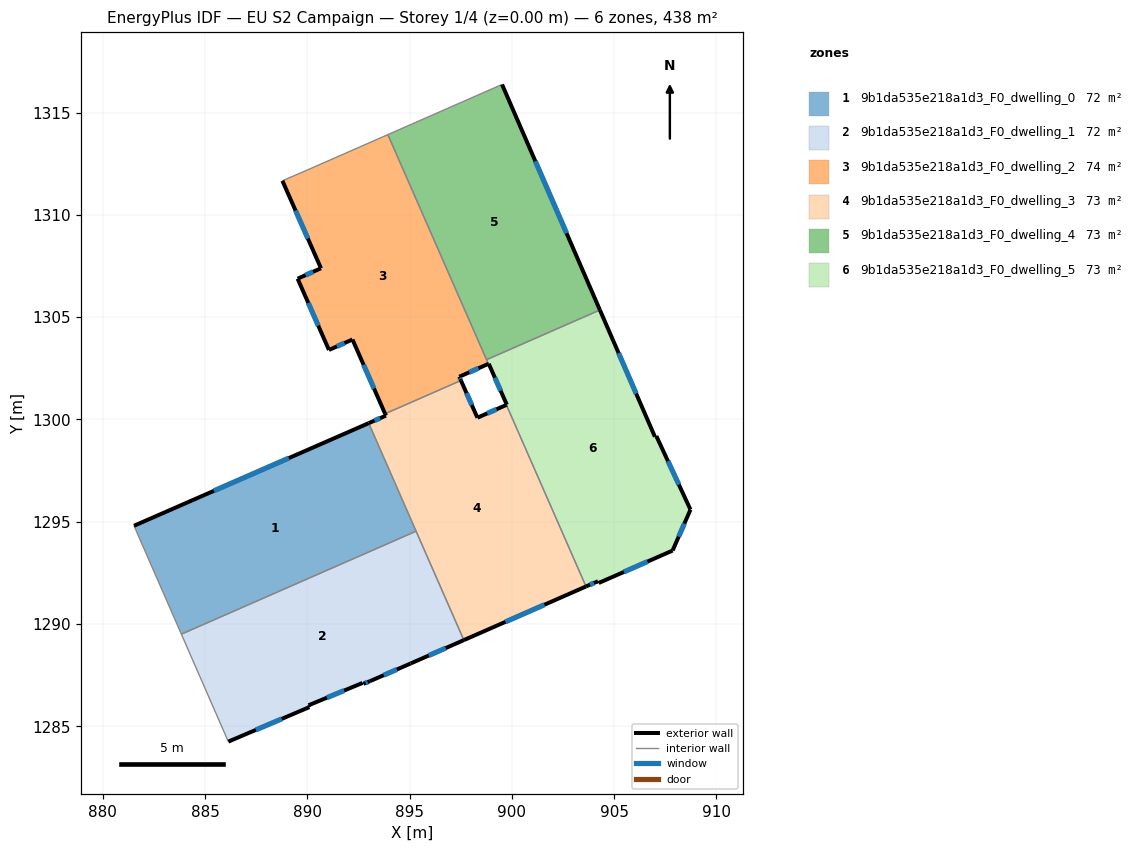
=== STOREY PLAN SPEC (per zone: floor XY polygon, exterior-wall plan segments, windows/doors) ===
zone 1: 9b1da535e218a1d3_F0_dwelling_0  (72.3 m²)
  floor: (893.00, 1299.82) (895.32, 1294.54) (883.84, 1289.51) (881.53, 1294.80)
  exterior wall: (893.00, 1299.82) – (881.53, 1294.80)  [12.5 m]
    window: (889.10, 1298.11) – (885.43, 1296.51)  [3.8 m²]
  interior walls: 3
zone 2: 9b1da535e218a1d3_F0_dwelling_1  (72.3 m²)
  floor: (895.32, 1294.54) (897.65, 1289.22) (895.06, 1288.08) (893.06, 1287.21) (892.74, 1287.08) (892.70, 1287.12) (890.06, 1286.03) (890.10, 1285.94) (886.14, 1284.25) (883.84, 1289.51)
  exterior wall: (890.06, 1286.03) – (892.70, 1287.12)  [2.9 m]
    window: (890.96, 1286.40) – (891.80, 1286.75)  [0.9 m²]
  exterior wall: (890.10, 1285.94) – (890.06, 1286.03)  [0.1 m]
  exterior wall: (886.14, 1284.25) – (890.10, 1285.94)  [4.3 m]
    window: (887.49, 1284.83) – (888.75, 1285.37)  [1.3 m²]
  exterior wall: (895.06, 1288.08) – (897.65, 1289.22)  [2.8 m]
    window: (895.94, 1288.46) – (896.77, 1288.83)  [0.9 m²]
  exterior wall: (893.06, 1287.21) – (895.06, 1288.08)  [2.2 m]
    window: (893.74, 1287.50) – (894.38, 1287.78)  [0.7 m²]
  exterior wall: (892.74, 1287.08) – (893.06, 1287.21)  [0.3 m]
    window: (892.85, 1287.12) – (892.95, 1287.16)  [0.1 m²]
  exterior wall: (892.70, 1287.12) – (892.74, 1287.08)  [0.1 m]
  interior walls: 3
zone 3: 9b1da535e218a1d3_F0_dwelling_2  (74.3 m²)
  floor: (893.94, 1313.92) (898.85, 1302.72) (897.43, 1302.09) (897.51, 1301.91) (893.80, 1300.28) (892.21, 1303.91) (891.06, 1303.40) (889.53, 1306.88) (890.67, 1307.39) (888.78, 1311.67) (889.96, 1312.18)
  exterior wall: (897.43, 1302.09) – (898.85, 1302.72)  [1.6 m]
    window: (897.91, 1302.30) – (898.37, 1302.51)  [0.5 m²]
  exterior wall: (897.51, 1301.91) – (897.43, 1302.09)  [0.2 m]
    window: (897.48, 1301.97) – (897.46, 1302.03)  [0.1 m²]
  exterior wall: (892.21, 1303.91) – (893.80, 1300.28)  [4.0 m]
    window: (892.75, 1302.67) – (893.26, 1301.52)  [1.2 m²]
  exterior wall: (891.06, 1303.40) – (892.21, 1303.91)  [1.3 m]
    window: (891.45, 1303.57) – (891.82, 1303.74)  [0.4 m²]
  exterior wall: (889.53, 1306.88) – (891.06, 1303.40)  [3.8 m]
    window: (890.05, 1305.70) – (890.54, 1304.59)  [1.2 m²]
  exterior wall: (890.67, 1307.39) – (889.53, 1306.88)  [1.2 m]
    window: (890.28, 1307.22) – (889.92, 1307.06)  [0.4 m²]
  exterior wall: (888.78, 1311.67) – (890.67, 1307.39)  [4.7 m]
    window: (889.43, 1310.21) – (890.03, 1308.85)  [1.4 m²]
  interior walls: 5
zone 4: 9b1da535e218a1d3_F0_dwelling_3  (73.0 m²)
  floor: (899.73, 1300.71) (903.62, 1291.84) (897.65, 1289.22) (893.00, 1299.82) (893.84, 1300.19) (893.80, 1300.28) (897.51, 1301.91) (898.31, 1300.09)
  exterior wall: (898.31, 1300.09) – (897.51, 1301.91)  [2.0 m]
    window: (898.04, 1300.71) – (897.78, 1301.29)  [0.6 m²]
  exterior wall: (899.73, 1300.71) – (898.31, 1300.09)  [1.5 m]
    window: (899.25, 1300.50) – (898.80, 1300.30)  [0.5 m²]
  exterior wall: (897.65, 1289.22) – (903.62, 1291.84)  [6.5 m]
    window: (899.68, 1290.11) – (901.59, 1290.95)  [2.0 m²]
  exterior wall: (893.84, 1300.19) – (893.00, 1299.82)  [0.9 m]
    window: (893.56, 1300.06) – (893.29, 1299.95)  [0.3 m²]
  exterior wall: (893.80, 1300.28) – (893.84, 1300.19)  [0.1 m]
  interior walls: 4
zone 5: 9b1da535e218a1d3_F0_dwelling_4  (73.0 m²)
  floor: (899.52, 1316.38) (904.30, 1305.35) (898.76, 1302.92) (893.94, 1313.92)
  exterior wall: (904.30, 1305.35) – (899.52, 1316.38)  [12.0 m]
    window: (902.68, 1309.10) – (901.15, 1312.63)  [3.7 m²]
  interior walls: 3
zone 6: 9b1da535e218a1d3_F0_dwelling_5  (73.0 m²)
  floor: (904.30, 1305.35) (906.99, 1299.16) (907.06, 1299.19) (908.73, 1295.59) (907.86, 1293.59) (904.24, 1292.01) (904.21, 1292.09) (903.62, 1291.84) (899.73, 1300.71) (899.75, 1300.72) (898.87, 1302.73) (898.85, 1302.72) (898.76, 1302.92)
  exterior wall: (903.62, 1291.84) – (904.21, 1292.09)  [0.6 m]
    window: (903.82, 1291.93) – (904.01, 1292.01)  [0.2 m²]
  exterior wall: (899.75, 1300.72) – (899.73, 1300.71)  [0.0 m]
  exterior wall: (898.87, 1302.73) – (899.75, 1300.72)  [2.2 m]
    window: (899.17, 1302.04) – (899.45, 1301.40)  [0.7 m²]
  exterior wall: (898.85, 1302.72) – (898.87, 1302.73)  [0.0 m]
  exterior wall: (906.99, 1299.16) – (904.30, 1305.35)  [6.8 m]
    window: (906.08, 1301.27) – (905.22, 1303.24)  [2.1 m²]
  exterior wall: (907.06, 1299.19) – (906.99, 1299.16)  [0.1 m]
  exterior wall: (908.73, 1295.59) – (907.06, 1299.19)  [4.0 m]
    window: (908.16, 1296.82) – (907.63, 1297.97)  [1.2 m²]
  exterior wall: (907.86, 1293.59) – (908.73, 1295.59)  [2.2 m]
    window: (908.15, 1294.27) – (908.43, 1294.91)  [0.7 m²]
  exterior wall: (904.24, 1292.01) – (907.86, 1293.59)  [3.9 m]
    window: (905.47, 1292.55) – (906.63, 1293.05)  [1.2 m²]
  exterior wall: (904.21, 1292.09) – (904.24, 1292.01)  [0.1 m]
  interior walls: 3

=== DERIVED (storey summary) ===
Building: EU S2 Campaign
Storey: 1 of 4  (floor level z = 0.00 m)
Storey gross floor area: 437.8 m²
Zones on this storey: 6
  - 9b1da535e218a1d3_F0_dwelling_0: floor 72.3 m²; exterior wall 12.5 m (37.6 m²); 1 window(s) 3.8 m²; WWR 10.2%
  - 9b1da535e218a1d3_F0_dwelling_1: floor 72.3 m²; exterior wall 12.7 m (38.0 m²); 5 window(s) 3.8 m²; WWR 10.1%
  - 9b1da535e218a1d3_F0_dwelling_2: floor 74.3 m²; exterior wall 16.7 m (50.1 m²); 7 window(s) 5.1 m²; WWR 10.2%
  - 9b1da535e218a1d3_F0_dwelling_3: floor 73.0 m²; exterior wall 11.1 m (33.2 m²); 4 window(s) 3.4 m²; WWR 10.1%
  - 9b1da535e218a1d3_F0_dwelling_4: floor 73.0 m²; exterior wall 12.0 m (36.1 m²); 1 window(s) 3.7 m²; WWR 10.2%
  - 9b1da535e218a1d3_F0_dwelling_5: floor 73.0 m²; exterior wall 19.9 m (59.6 m²); 6 window(s) 6.0 m²; WWR 10.1%
Zone adjacency (shared interzone walls):
  - 9b1da535e218a1d3_F0_dwelling_0 ↔ 9b1da535e218a1d3_F0_dwelling_1
  - 9b1da535e218a1d3_F0_dwelling_0 ↔ 9b1da535e218a1d3_F0_dwelling_3
  - 9b1da535e218a1d3_F0_dwelling_1 ↔ 9b1da535e218a1d3_F0_dwelling_3
  - 9b1da535e218a1d3_F0_dwelling_2 ↔ 9b1da535e218a1d3_F0_dwelling_3
  - 9b1da535e218a1d3_F0_dwelling_2 ↔ 9b1da535e218a1d3_F0_dwelling_4
  - 9b1da535e218a1d3_F0_dwelling_2 ↔ 9b1da535e218a1d3_F0_dwelling_5
  - 9b1da535e218a1d3_F0_dwelling_3 ↔ 9b1da535e218a1d3_F0_dwelling_5
  - 9b1da535e218a1d3_F0_dwelling_4 ↔ 9b1da535e218a1d3_F0_dwelling_5